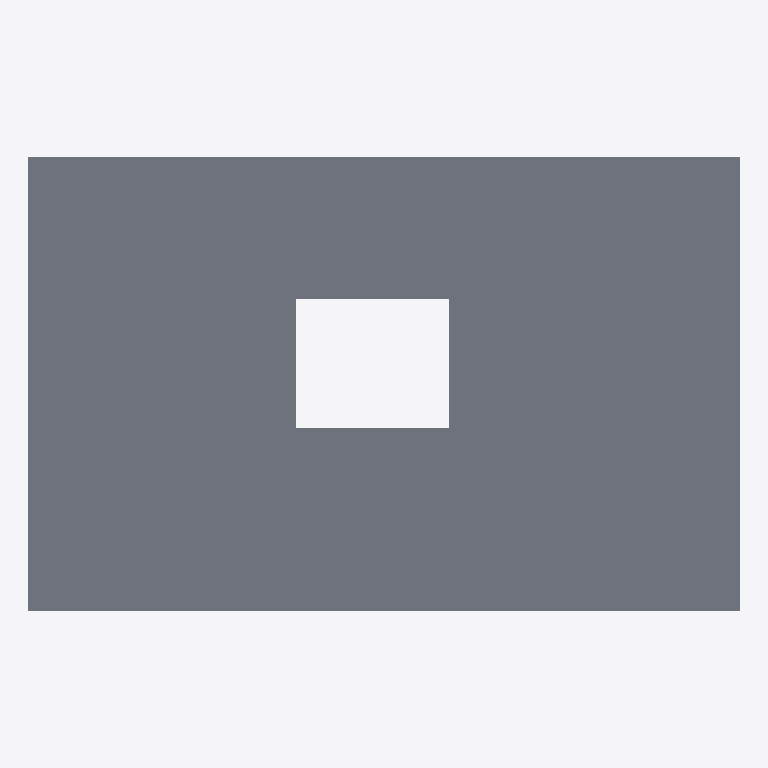
Plan cut of the same IFC building model at storey 'Niveau 1' (level 0.00 m, cut at 1.40 m), seen from above with north up, elements coloured by IFC class: 1 slab (grey). No cut surface shows.
Extent 11.6 m × 7.4 m × 0.3 m (x, y, z). Storeys (1): Niveau 1 at 0.00 m. Elements (1): 1 IfcSlab.

HEADER;
FILE_DESCRIPTION(('ViewDefinition [CoordinationView_V2.0]'),'2;1');
FILE_NAME('0001','2020-04-27T14:43:10',(''),(''),'The EXPRESS Data Manager Version 5.02.0100.07 : ','20181217_1515(x64) - Exporter 19.1.0.0 - Interfa','');
FILE_SCHEMA(('IFC2X3'));
ENDSEC;
DATA;
#105=IFCPROJECT('0pJ4eOZyHAhvwuZ4gem9xj',#41,'0001',$,$,'Nom du projet','Etat du projet',(#97),#92);
#303=IFCSITE('0pJ4eOZyHAhvwuZ4gem9xl',#41,'Default',$,$,#300,$,$,.ELEMENT.,(48,51,23,999633),(2,21,3,553905),0.0,$,$);
#115=IFCBUILDING('0pJ4eOZyHAhvwuZ4gem9xi',#41,'',$,$,#32,$,'',.ELEMENT.,$,$,$);
#148=IFCBUILDINGSTOREY('0pJ4eOZyHAhvwuZ4fNFs1_',#41,'Niveau 1',$,'Niveau:Pointe 8 mm',#147,$,'Niveau 1',.ELEMENT.,0.0);
#191=IFCSLAB('3yaBFtCav2cuCFpzlz4ENt',#41,'Sol:Générique  300 mm:141869',$,'Sol:Générique  300 mm',#160,#187,'141869',.FLOOR.);
ENDSEC;
